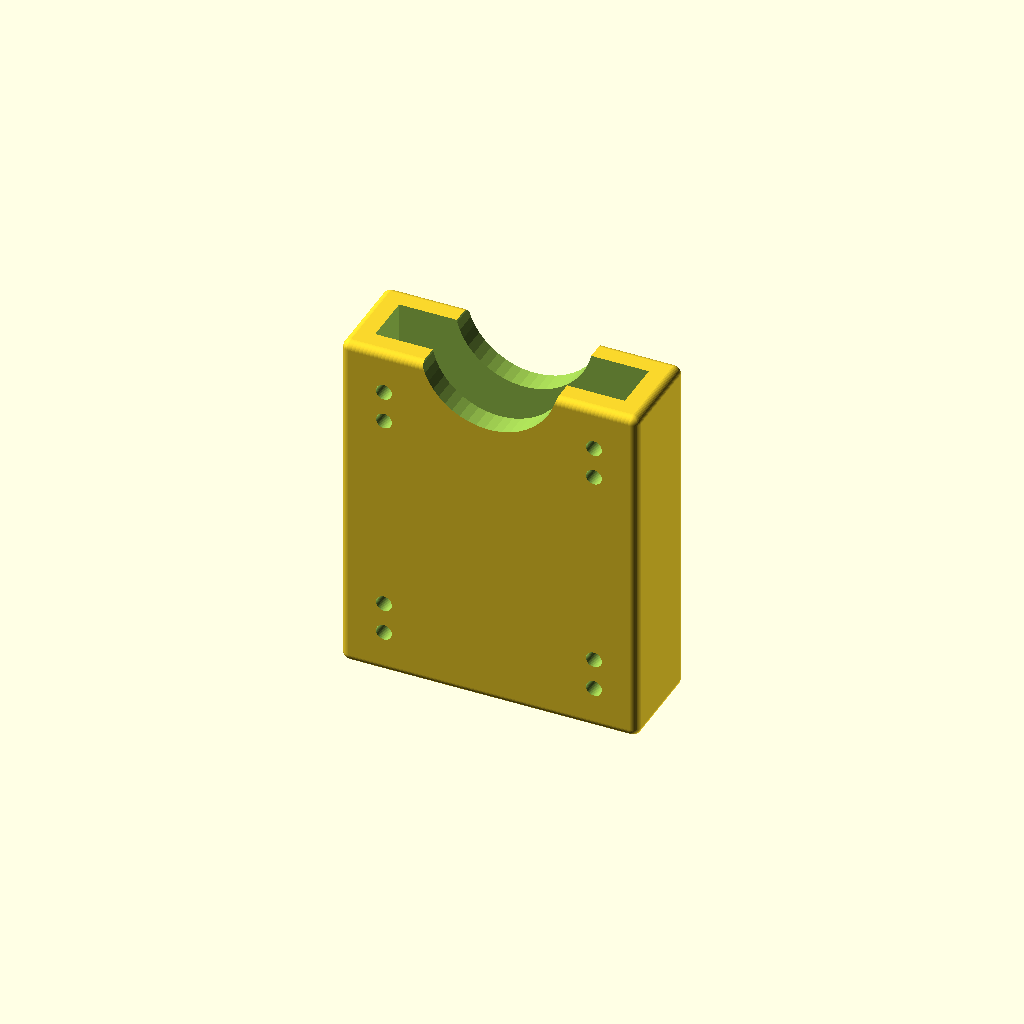
Cell 1 — every parameter at its default value.
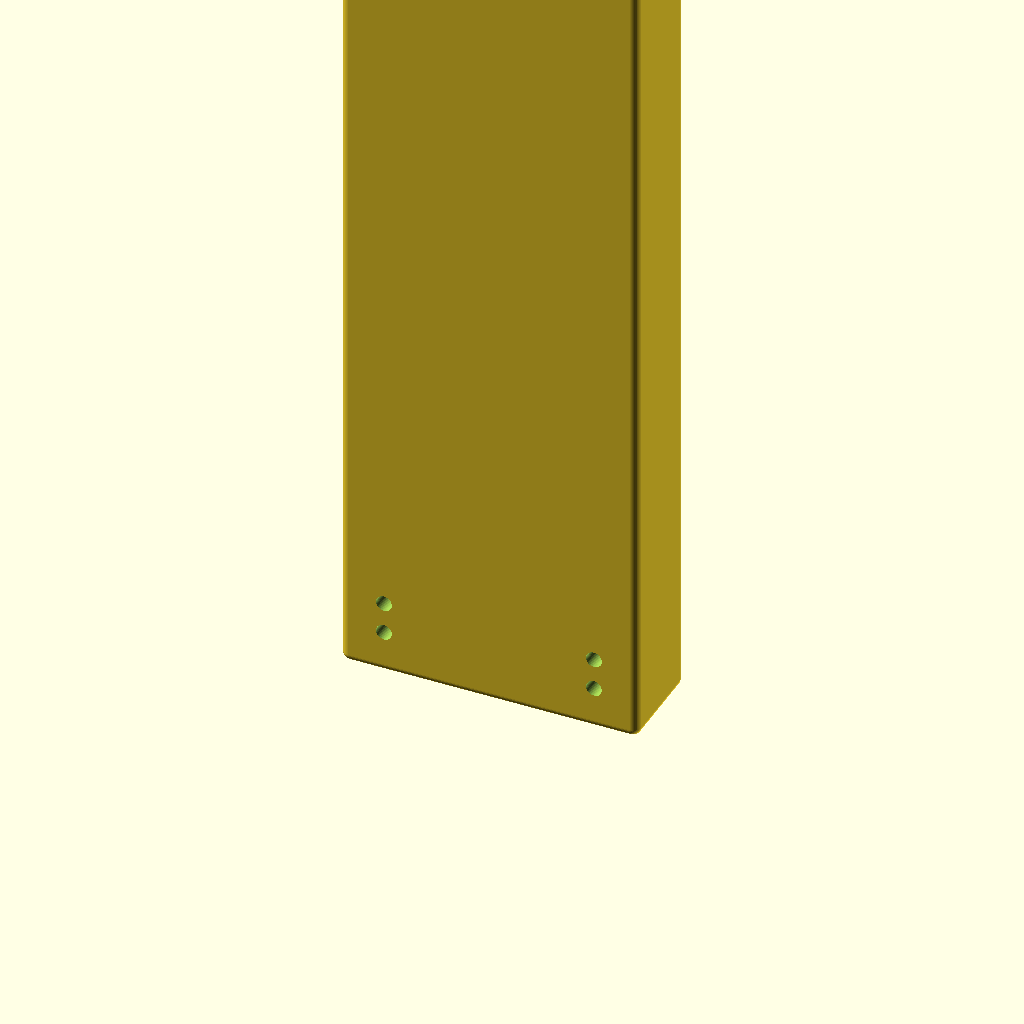
Cell 2 — LIPO_HEIGHT set to 200, the other parameters unchanged.
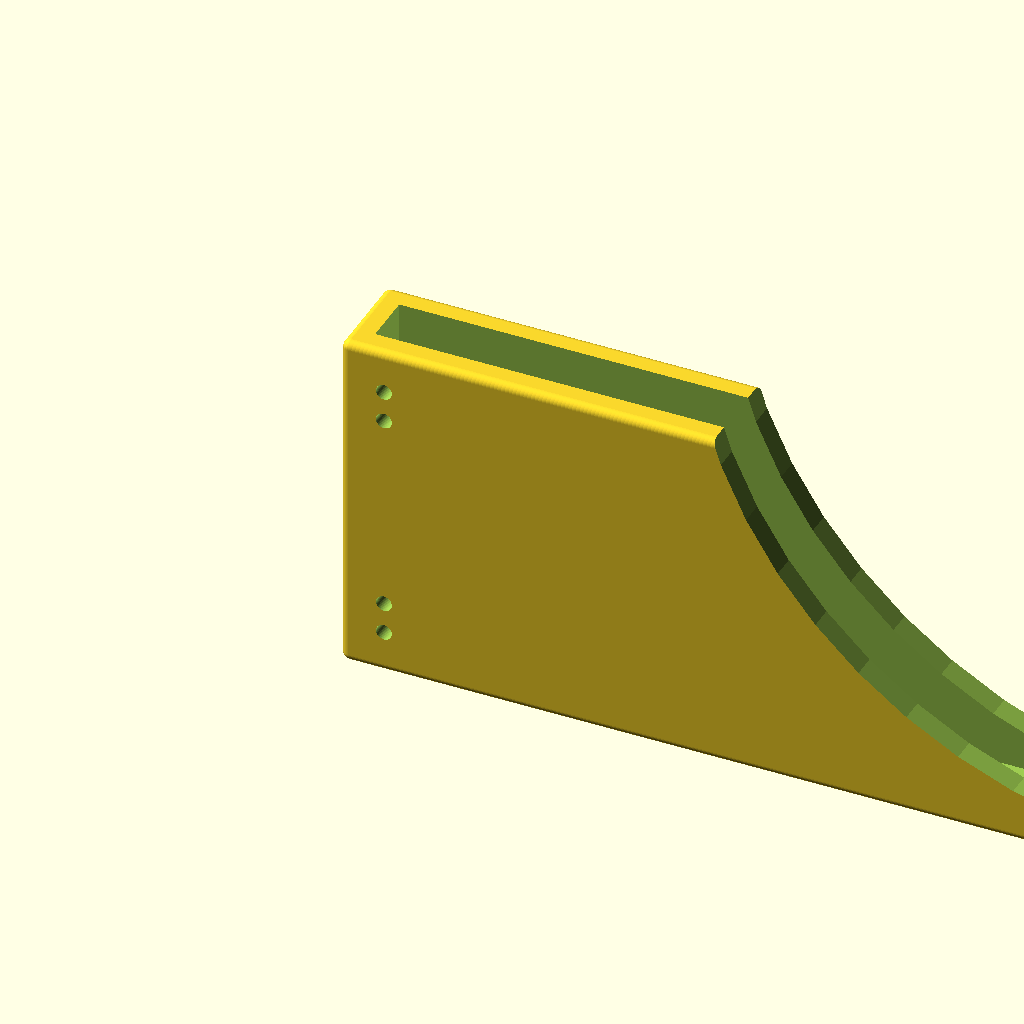
Cell 3: the same model with LIPO_WIDTH = 200.
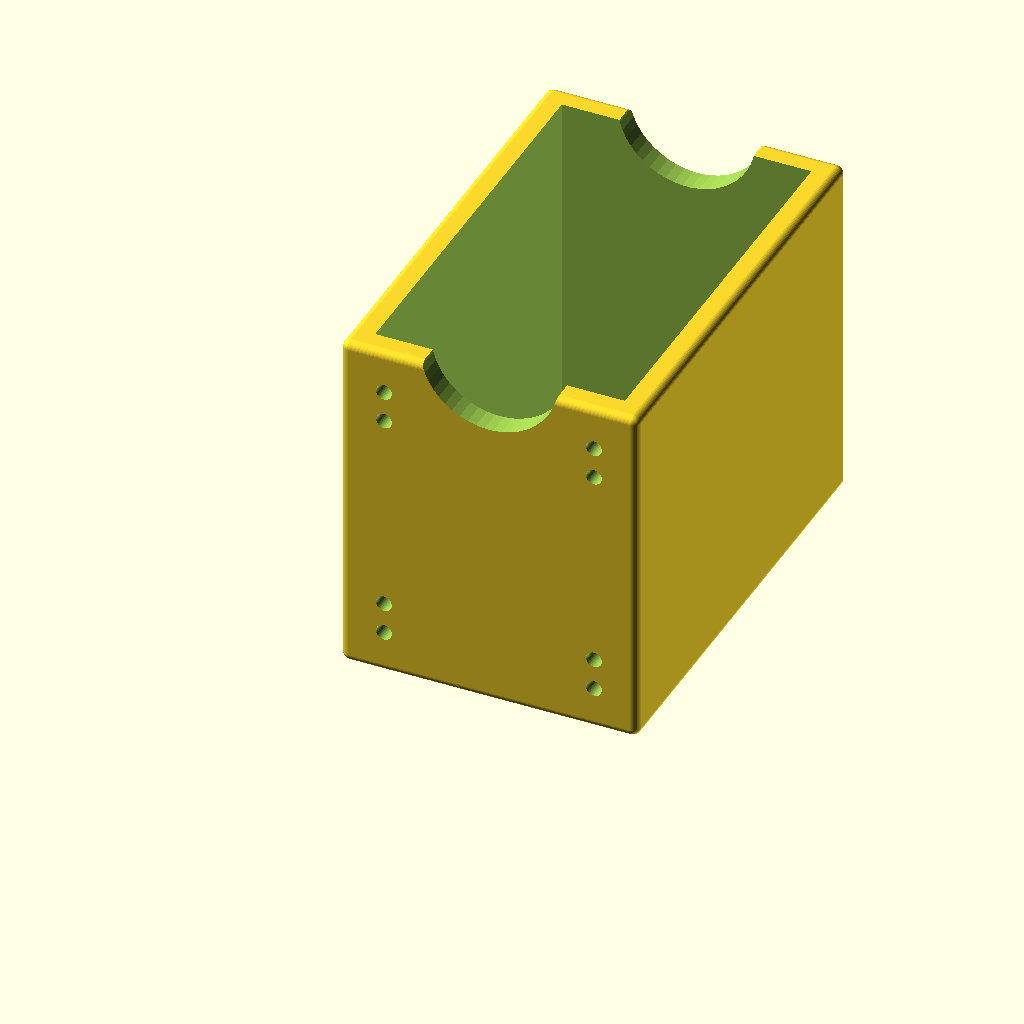
Cell 4: LIPO_THICKNESS = 50 (everything else at default).
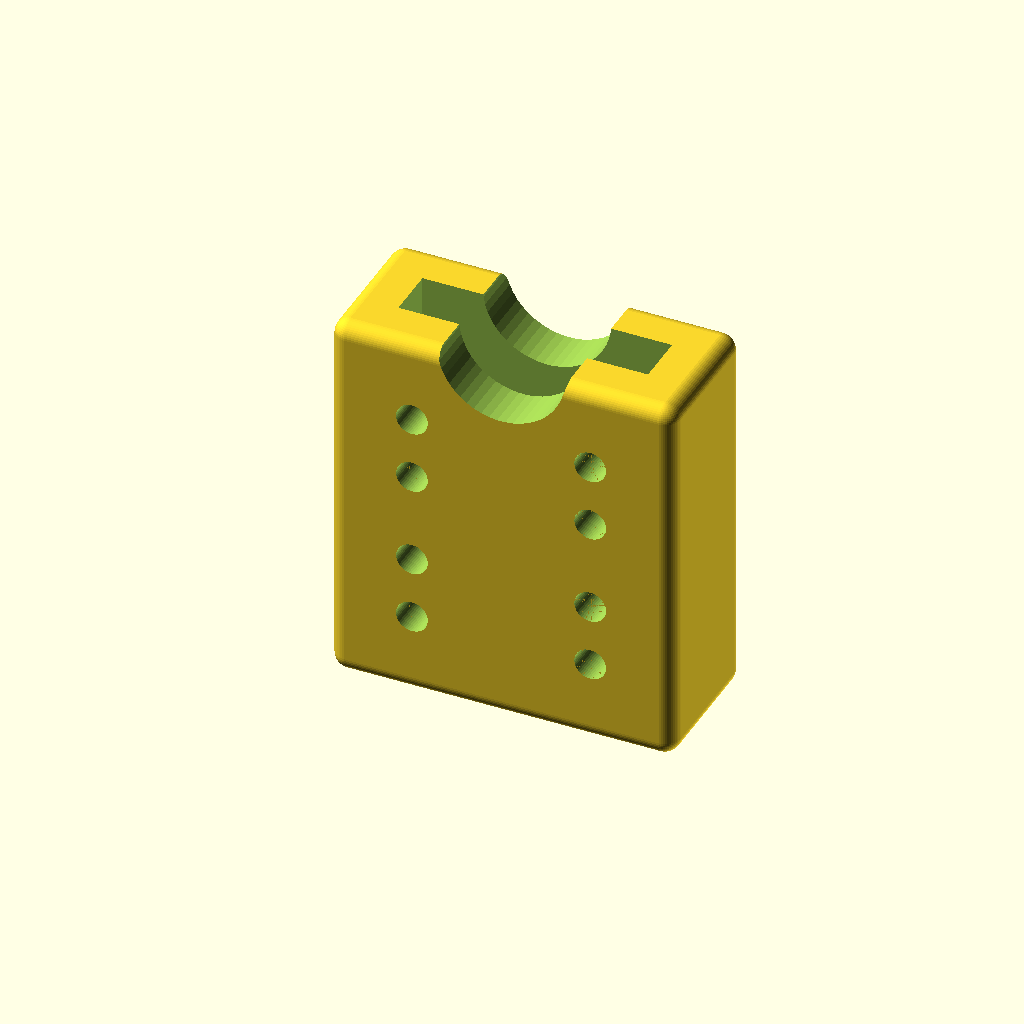
Cell 5 — WALL_THICKNESS set to 4, the other parameters unchanged.
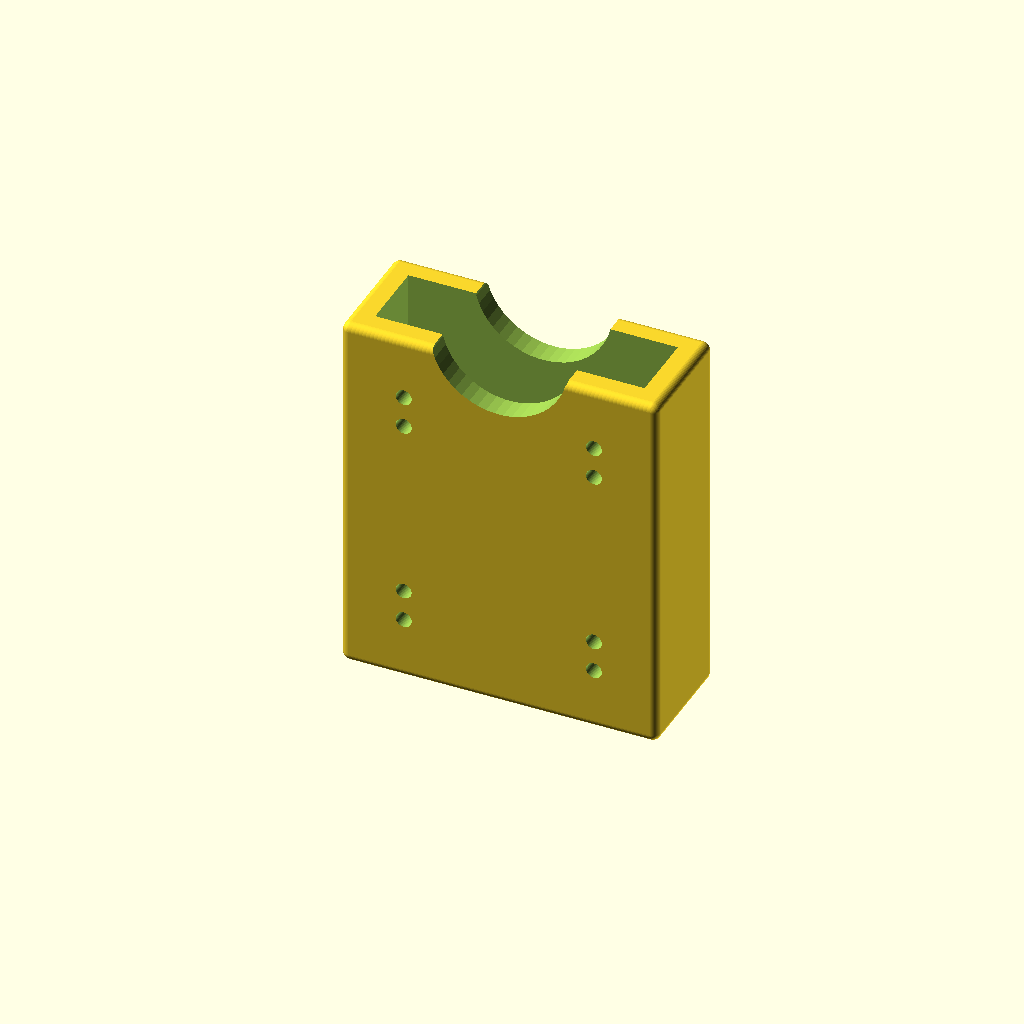
Cell 6: AFFORDANCE = 3 (everything else at default).
One fixed orthographic camera (rotation 55°, 0°, 25°; colour scheme Cornfield) for every cell.
The OpenSCAD source (inputs/thingiverse/thing-1060115/files/LipoHolder.scad):
//	   Customizable lipo battery holder
//		    Steven Veltema
//		    October 8, 2015
//
//      Adapted from the Adafruit 500mAh Lipo Pocket
//      http://www.thingiverse.com/thing:1018762

//reduce by amount to stick up past sleeve
LIPO_HEIGHT     = 40; // [10:1:200]
LIPO_WIDTH      = 31; // [10:1:200]
LIPO_THICKNESS  = 6;  // [3:1:50]
WALL_THICKNESS  = 2;  // [1:.5:4]
//increase lipo size in all directions for print tuning
AFFORDANCE      = 0.5;  // [0:0.5:3]
//add holders, file down to match battery size
USE_HOLDOWNS = "false"; // [true,false]

module shell() {
   difference() {
       difference() {
            //rounded outer frame
           hull() {
                sphere(d=WALL_THICKNESS);
                translate([LIPO_WIDTH+WALL_THICKNESS*2+AFFORDANCE,0,0]) sphere(d=WALL_THICKNESS);
                translate([0, LIPO_THICKNESS+WALL_THICKNESS*2+AFFORDANCE,0]) sphere(d=WALL_THICKNESS);
                translate([0,0,LIPO_HEIGHT+WALL_THICKNESS+AFFORDANCE]) sphere(d=WALL_THICKNESS);
                translate([LIPO_WIDTH+WALL_THICKNESS*2+AFFORDANCE,
                    LIPO_THICKNESS+WALL_THICKNESS*2+AFFORDANCE,
                    LIPO_HEIGHT+WALL_THICKNESS+AFFORDANCE]) sphere(d=WALL_THICKNESS);
                translate([0,LIPO_THICKNESS+WALL_THICKNESS*2+AFFORDANCE,
                    LIPO_HEIGHT+WALL_THICKNESS+AFFORDANCE]) sphere(d=WALL_THICKNESS);
                translate([LIPO_WIDTH+WALL_THICKNESS*2+AFFORDANCE,0,
                    LIPO_HEIGHT+WALL_THICKNESS+AFFORDANCE]) sphere(d=WALL_THICKNESS);
                translate([LIPO_WIDTH+WALL_THICKNESS*2+AFFORDANCE,
                    LIPO_THICKNESS+WALL_THICKNESS*2+AFFORDANCE,0]) sphere(d=WALL_THICKNESS);
           }
                
            //inner
            translate([WALL_THICKNESS,WALL_THICKNESS,WALL_THICKNESS])
                cube([LIPO_WIDTH+AFFORDANCE,
                    LIPO_THICKNESS+AFFORDANCE,
                    LIPO_HEIGHT+AFFORDANCE+10]);
       }
       
       //bottom vent
       translate([WALL_THICKNESS+AFFORDANCE*.5+LIPO_WIDTH*.25,
            WALL_THICKNESS+AFFORDANCE*.5+LIPO_THICKNESS*.25,
            -WALL_THICKNESS]) 
            cube([LIPO_WIDTH*.5,LIPO_THICKNESS*.5,WALL_THICKNESS*3]);
       
       //upper holder hole
      translate([(LIPO_WIDTH+WALL_THICKNESS*2+AFFORDANCE)/2,
            LIPO_THICKNESS+WALL_THICKNESS*2+AFFORDANCE+5,
            LIPO_HEIGHT+WALL_THICKNESS+AFFORDANCE+(LIPO_WIDTH-WALL_THICKNESS)*.1]) //slight offset to make edge softer
            rotate([90,0,0]) 
                cylinder(h=LIPO_THICKNESS+WALL_THICKNESS*2+AFFORDANCE+10,d=(LIPO_WIDTH-WALL_THICKNESS)*.6);
       
       //attach holes
       hole_size = WALL_THICKNESS > 2 ? WALL_THICKNESS : 2;
       
       translate([WALL_THICKNESS*2+AFFORDANCE,
            WALL_THICKNESS+AFFORDANCE,
            hole_size*2+AFFORDANCE])  
            attachHoles();
       
       translate([LIPO_WIDTH,
            WALL_THICKNESS+AFFORDANCE,
            hole_size*2+AFFORDANCE])  
            attachHoles();

       translate([WALL_THICKNESS*2+AFFORDANCE,
            WALL_THICKNESS+AFFORDANCE,
            LIPO_HEIGHT-(hole_size*3)])  
            attachHoles();

        translate([LIPO_WIDTH,
            WALL_THICKNESS+AFFORDANCE,
            LIPO_HEIGHT-(hole_size*3)])  
            attachHoles();
    }

 
}

module attachHoles() {
    //attachement holes
    hole_size = WALL_THICKNESS > 2 ? WALL_THICKNESS : 2;

    echo("WALL_THICKNESS:",WALL_THICKNESS);
    echo("hole_size:",hole_size);
    
    rotate([90,0,0]) cylinder(h=hole_size+AFFORDANCE+2,d=hole_size);
    translate([0,0,hole_size*2]) rotate([90,0,0]) cylinder(h=hole_size+AFFORDANCE+2,d=hole_size);
}

module holderBalls() {
   //add holder balls
    translate([(LIPO_WIDTH+WALL_THICKNESS*2+AFFORDANCE)*.5,
        WALL_THICKNESS/2.0+AFFORDANCE,
        (LIPO_HEIGHT+WALL_THICKNESS+AFFORDANCE)*.5])  sphere(d=WALL_THICKNESS*1.2);

  //add holder balls
    translate([(LIPO_WIDTH+WALL_THICKNESS*2+AFFORDANCE)*.5,
        3*WALL_THICKNESS/2.0+LIPO_THICKNESS,
        (LIPO_HEIGHT+WALL_THICKNESS+AFFORDANCE)*.5])  sphere(d=WALL_THICKNESS*1.2);
}

$fn=50;

union() {
shell();
if (USE_HOLDOWNS != "false") {
    holderBalls();
}
}
Parameter table extracted from the source (name, type, default, range or options):
LIPO_HEIGHT: number, default 40, range 10 to 200, step 1
LIPO_WIDTH: number, default 31, range 10 to 200, step 1
LIPO_THICKNESS: number, default 6, range 3 to 50, step 1
WALL_THICKNESS: number, default 2, range 1 to 4, step 0.5
AFFORDANCE: number, default 0.5, range 0 to 3, step 0.5
USE_HOLDOWNS: string, default "false", options "true", "false"
